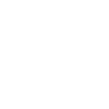
t = 0.00 s
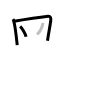
t = 3.25 s
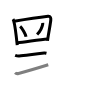
t = 6.50 s
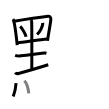
t = 9.50 s
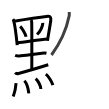
t = 12.75 s
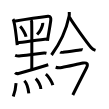
t = 16.00 s

The animated SVG that drew these frames (rendered in a browser with its animation timeline set to each time). Animation: 16 SMIL elements (animate=16); one cycle of 16.00 s.

<svg width="109px" height="109px" viewBox="0 0 px 109px" xmlns="http://www.w3.org/2000/svg" xmlns:xlink="http://www.w3.org/1999/xlink" xml:space="preserve" version="1.1"  baseProfile="full">
<path d="M13,19.21c0.29,0.42,0.66,1.63,0.82,2.16c1.33,4.33,2.58,15.74,3.41,23.83" style="fill:none;stroke:black;stroke-width:3;opacity:0">
  <animate attributeType="CSS" attributeName="opacity" from="0" to="1" begin="0s" dur="1s" repeatCount="0" fill="freeze" />
</path>
<path d="M14.12,21.17c11.63-1.92,26.85-4.14,33.9-4.97c2.59-0.31,2.9,2.21,2.78,3.78c-0.31,4-1.8,10.52-3.31,20.76" style="fill:none;stroke:black;stroke-width:3;opacity:0">
  <animate attributeType="CSS" attributeName="opacity" from="0" to="1" begin="1s" dur="1s" repeatCount="0" fill="freeze" />
</path>
<path d="M20.15,26.44c2.07,1.81,5.35,7.46,5.87,10.28" style="fill:none;stroke:black;stroke-width:3;opacity:0">
  <animate attributeType="CSS" attributeName="opacity" from="0" to="1" begin="2s" dur="1s" repeatCount="0" fill="freeze" />
</path>
<path d="M42.75,22.87c0.02,0.27,0.03,0.71-0.03,1.1c-0.38,2.33-2.59,7.44-5.62,10.56" style="fill:none;stroke:black;stroke-width:3;opacity:0">
  <animate attributeType="CSS" attributeName="opacity" from="0" to="1" begin="3s" dur="1s" repeatCount="0" fill="freeze" />
</path>
<path d="M17.39,42.8c6.8-0.42,20.93-3.11,30.32-3.8" style="fill:none;stroke:black;stroke-width:3;opacity:0">
  <animate attributeType="CSS" attributeName="opacity" from="0" to="1" begin="4s" dur="1s" repeatCount="0" fill="freeze" />
</path>
<path d="M15.15,55.27c0.65,0.26,1.85,0.87,3.98,0.76c5.62-0.28,13.37-1.78,25.07-2.98c1.07-0.11,1.73,0.12,2.26,0.25" style="fill:none;stroke:black;stroke-width:3;opacity:0">
  <animate attributeType="CSS" attributeName="opacity" from="0" to="1" begin="5s" dur="1s" repeatCount="0" fill="freeze" />
</path>
<path d="M15.01,72.75c0.79,0.7,2.76,0.9,3.52,0.7c10.47-2.8,18.72-5.27,29.72-8.7" style="fill:none;stroke:black;stroke-width:3;opacity:0">
  <animate attributeType="CSS" attributeName="opacity" from="0" to="1" begin="6s" dur="1s" repeatCount="0" fill="freeze" />
</path>
<path d="M30.91,20.05c0.52,0.63,0.77,1.01,0.79,1.78c0.24,8.9,0.1,44.38,0.1,47.51" style="fill:none;stroke:black;stroke-width:3;opacity:0">
  <animate attributeType="CSS" attributeName="opacity" from="0" to="1" begin="7s" dur="1s" repeatCount="0" fill="freeze" />
</path>
<path d="M16.07,83.08c-0.4,5.55-2.3,12.03-2.82,13.41" style="fill:none;stroke:black;stroke-width:3;opacity:0">
  <animate attributeType="CSS" attributeName="opacity" from="0" to="1" begin="8s" dur="1s" repeatCount="0" fill="freeze" />
</path>
<path d="M24.34,80.73c2.49,2.47,3.91,7.77,4.47,12.61" style="fill:none;stroke:black;stroke-width:3;opacity:0">
  <animate attributeType="CSS" attributeName="opacity" from="0" to="1" begin="9s" dur="1s" repeatCount="0" fill="freeze" />
</path>
<path d="M35.68,78.63c2.11,1.83,5.17,7.13,5.17,10.36" style="fill:none;stroke:black;stroke-width:3;opacity:0">
  <animate attributeType="CSS" attributeName="opacity" from="0" to="1" begin="10s" dur="1s" repeatCount="0" fill="freeze" />
</path>
<path d="M45.86,74.09c2.45,1.94,6.33,7.99,6.95,11.02" style="fill:none;stroke:black;stroke-width:3;opacity:0">
  <animate attributeType="CSS" attributeName="opacity" from="0" to="1" begin="11s" dur="1s" repeatCount="0" fill="freeze" />
</path>
<path d="M69.24,12c0.05,1.01,0.19,2.67-0.1,4.07c-2,9.81-7.92,25.74-17.64,38.93" style="fill:none;stroke:black;stroke-width:3;opacity:0">
  <animate attributeType="CSS" attributeName="opacity" from="0" to="1" begin="12s" dur="1s" repeatCount="0" fill="freeze" />
</path>
<path d="M69.37,16.99c3.42,6.17,18.15,26.31,21.93,30.83c1.28,1.53,2.92,2.19,4.2,2.62" style="fill:none;stroke:black;stroke-width:3;opacity:0">
  <animate attributeType="CSS" attributeName="opacity" from="0" to="1" begin="13s" dur="1s" repeatCount="0" fill="freeze" />
</path>
<path d="M60.18,52.07c0.35,0.25,2.5,0.27,2.85,0.25C66.67,52.03,76.25,50.5,79.8,50c0.58-0.08,2.52-0.38,2.82-0.26" style="fill:none;stroke:black;stroke-width:3;opacity:0">
  <animate attributeType="CSS" attributeName="opacity" from="0" to="1" begin="14s" dur="1s" repeatCount="0" fill="freeze" />
</path>
<path d="M55.66,67.25c1.59,0.5,3.87,0.61,6.18,0.25c6-0.93,14.97-3.25,21.37-4.44c3.8-0.71,5.24,0.94,3.34,4.69C82.12,76.5,78.25,84,72.8,95" style="fill:none;stroke:black;stroke-width:3;opacity:0">
  <animate attributeType="CSS" attributeName="opacity" from="0" to="1" begin="15s" dur="1s" repeatCount="0" fill="freeze" />
</path>
</svg>
